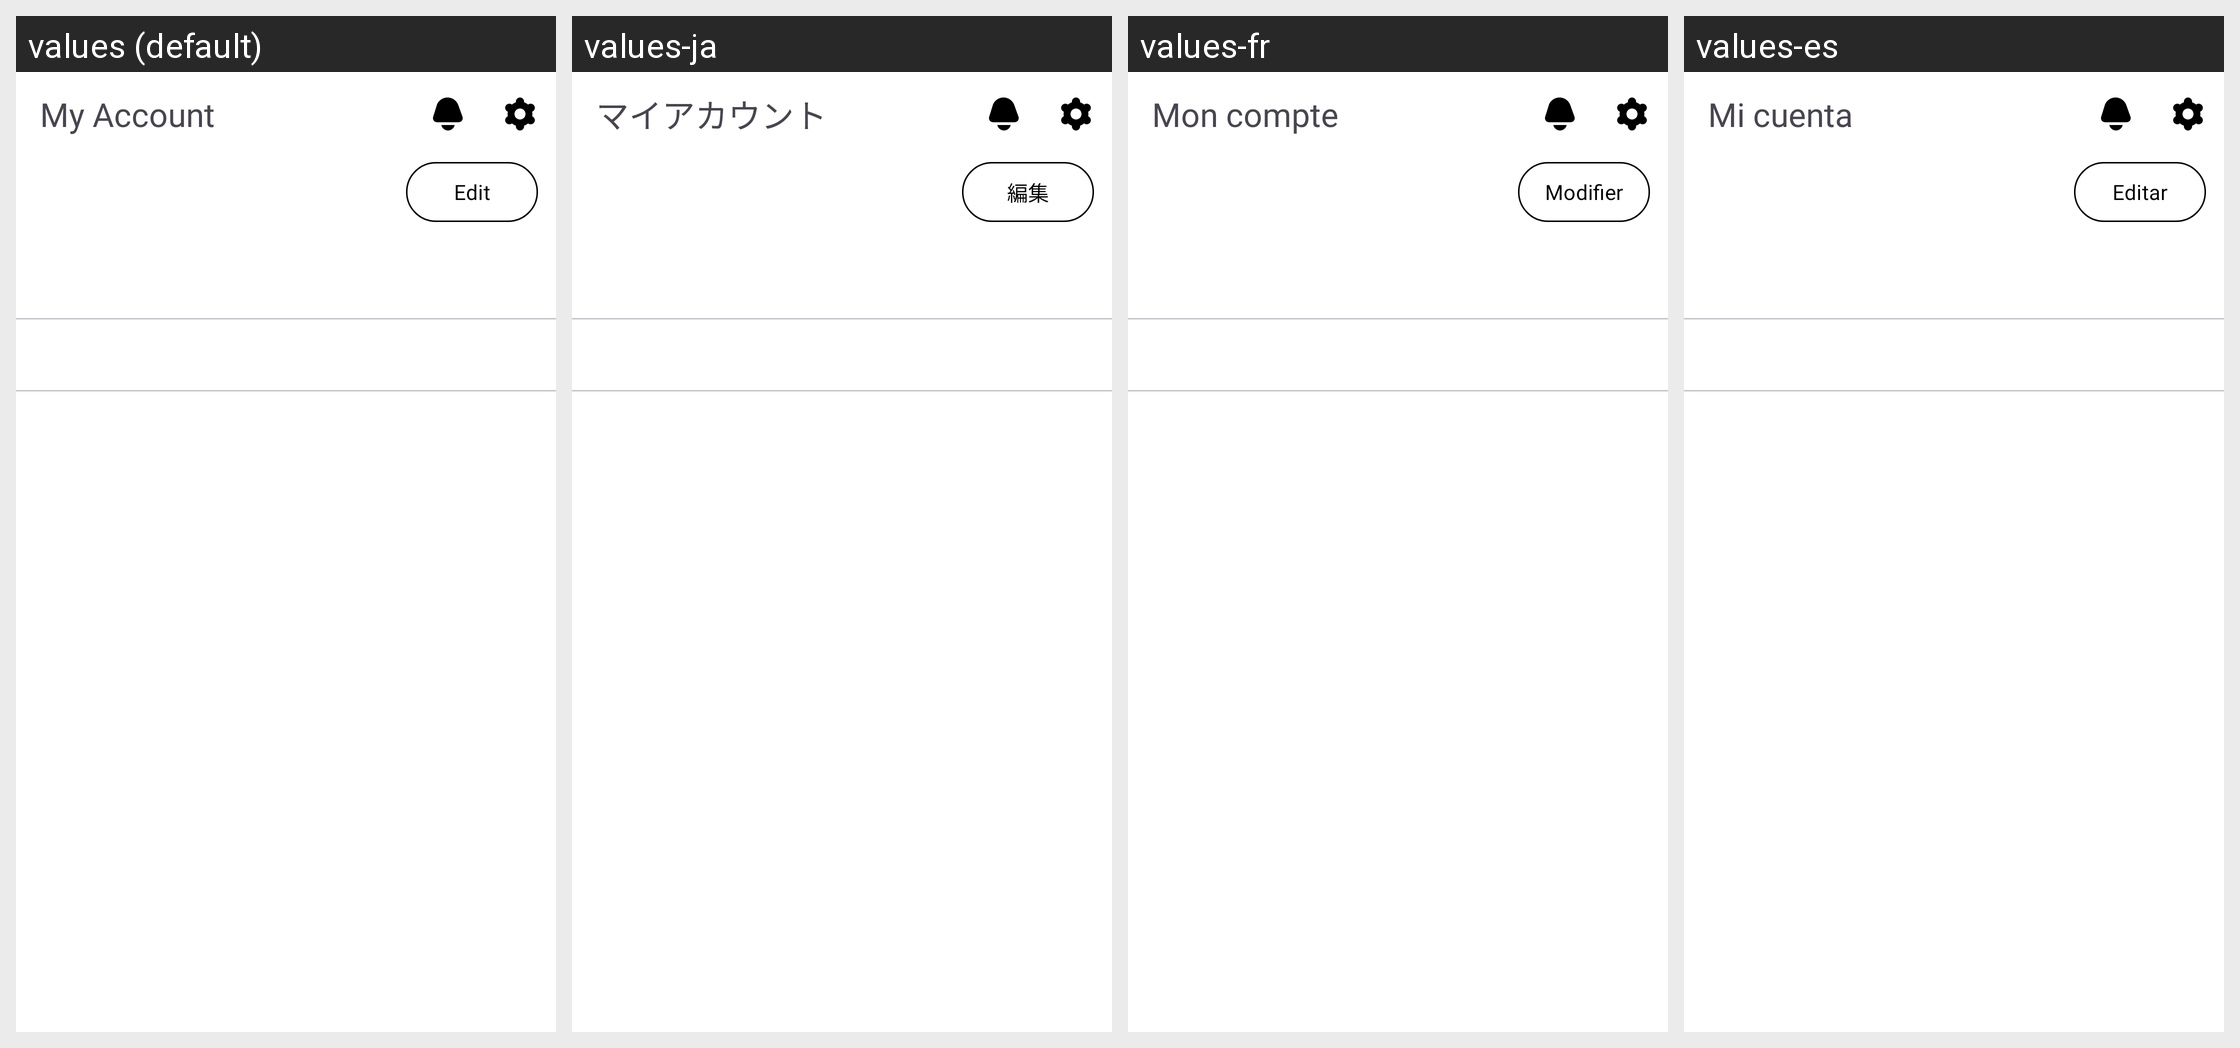

For this localized Android screen grid, give each drawn string resource with its value in every locale shown.
Android screen res/layout/fragment_my_profile.xml rendered under 4 locales, left to right: values (default), values-ja, values-fr, values-es. Device: Nexus 5 (rendered at 1080×1920; each locale shown at half size, 540×960, under a caption strip naming it); theme Theme.Headout.
Other locales in the repository, not shown: values-ar, values-de, values-hi, values-pt, values-ru, values-zh.
Strings drawn on this screen, with the default value and each locale's value (text and hints the layout hard-codes, and strings that could not be matched under every locale, appear in the picture but are not listed):

my_account
  values: My Account
  values-ja: マイアカウント
  values-fr: Mon compte
  values-es: Mi cuenta

edit
  values: Edit
  values-ja: 編集
  values-fr: Modifier
  values-es: Editar
